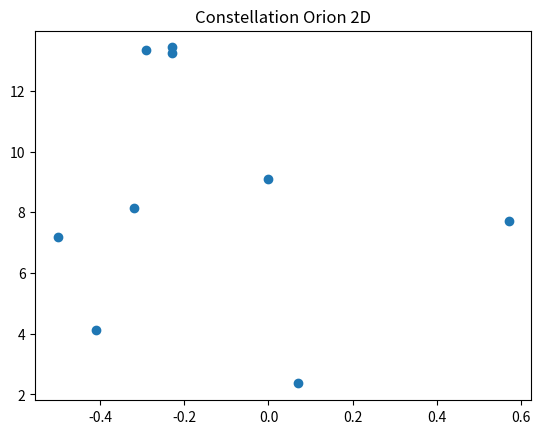
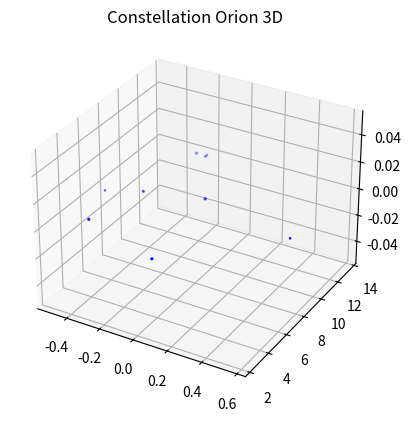

The matplotlib source for these figures, in order:

# coding: utf-8

# ## Project: Visualizing the Orion Constellation
# 
# [redacted]
# 
# As a researcher on the Hayden Planetarium team, you are in charge of visualizing the Orion constellation in 3D using the Matplotlib function `.scatter()`. To learn more about the `.scatter()` you can see the Matplotlib documentation [here](https://matplotlib.org/api/_as_gen/matplotlib.pyplot.scatter.html). 
# 
# You will create a rotate-able visualization of the position of the Orion's stars and get a better sense of their actual positions. To achieve this, you will be mapping real data from outer space that maps the position of the stars in the sky
# 
# The goal of the project is to understand spatial perspective. Once you visualize Orion in both 2D and 3D, you will be able to see the difference in the constellation shape humans see from earth versus the actual position of the stars that make up this constellation. 
# 
# <img src="https://upload.wikimedia.org/wikipedia/commons/9/91/Orion_constellation_with_star_labels.jpg" alt="Orion" style="width: 400px;"/>
# 
# 

# ## 1. Set-Up
# The following set-up is new and specific to the project. It is very similar to the way you have imported Matplotlib in previous lessons.
# 
# + Add `%matplotlib notebook` in the cell below. This is a new statement that you may not have seen before. It will allow you to be able to rotate your visualization in this jupyter notebook.
# 
# + We will be using a subset of Matplotlib: `matplotlib.pyplot`. Import the subset as you have been importing it in previous lessons: `from matplotlib import pyplot as plt`
# 
# 
# + In order to see our 3D visualization, we also need to add this new line after we import Matplotlib:
# `from mpl_toolkits.mplot3d import Axes3D`
# 

# In[2]:


from matplotlib import pyplot as plt
from mpl_toolkits.mplot3d import Axes3D


# ## 2. Get familiar with real data
# 
# Astronomers describe a star's position in the sky by using a pair of angles: declination and right ascension. Declination is similar to longitude, but it is projected on the celestian fear. Right ascension is known as the "hour angle" because it accounts for time of day and earth's rotaiton. Both angles are relative to the celestial equator. You can learn more about star position [here](https://en.wikipedia.org/wiki/Star_position).
# 
# The `x`, `y`, and `z` lists below are composed of the x, y, z coordinates for each star in the collection of stars that make up the Orion constellation as documented in a paper by Nottingham Trent Univesity on "The Orion constellation as an installation" found [here](https://arxiv.org/ftp/arxiv/papers/1110/1110.3469.pdf).
# 
# Spend some time looking at `x`, `y`, and `z`, does each fall within a range?

# In[3]:


# Orion
x = [-0.41, 0.57, 0.07, 0.00, -0.29, -0.32,-0.50,-0.23, -0.23]
y = [4.12, 7.71, 2.36, 9.10, 13.35, 8.13, 7.19, 13.25,13.43]
z = [2.06, 0.84, 1.56, 2.07, 2.36, 1.72, 0.66, 1.25,1.38]


# ## 3. Create a 2D Visualization
# 
# Before we visualize the stars in 3D, let's get a sense of what they look like in 2D. 
# 
# Create a figure for the 2d plot and save it to a variable name `fig`. (hint: `plt.figure()`)
# 
# Add your subplot `.add_subplot()` as the single subplot, with `1,1,1`.(hint: `add_subplot(1,1,1)`)
# 
# Use the scatter [function](https://matplotlib.org/api/_as_gen/matplotlib.pyplot.scatter.html) to visualize your `x` and `y` coordinates. (hint: `.scatter(x,y)`)
# 
# Render your visualization. (hint: `plt.show()`)
# 
# Does the 2D visualization look like the Orion constellation we see in the night sky? Do you recognize its shape in 2D? There is a curve to the sky, and this is a flat visualization, but we will visualize it in 3D in the next step to get a better sense of the actual star positions. 

# In[12]:


fig = plt.figure()
fig.add_subplot(1,1,1)
plt.scatter(x,y)
plt.title('Constellation Orion 2D')
plt.show()


# ## 4. Create a 3D Visualization
# 
# Create a figure for the 3D plot and save it to a variable name `fig_3d`. (hint: `plt.figure()`)
# 
# 
# Since this will be a 3D projection, we want to make to tell Matplotlib this will be a 3D plot.  
# 
# To add a 3D projection, you must include a the projection argument. It would look like this:
# ```py
# projection="3d"
# ```
# 
# Add your subplot with `.add_subplot()` as the single subplot `1,1,1` and specify your `projection` as `3d`:
# 
# `fig_3d.add_subplot(1,1,1,projection="3d")`)
# 
# Since this visualization will be in 3D, we will need our third dimension. In this case, our `z` coordinate. 
# 
# Create a new variable `constellation3d` and call the scatter [function](https://matplotlib.org/api/_as_gen/matplotlib.pyplot.scatter.html) with your `x`, `y` and `z` coordinates. 
# 
# Include `z` just as you have been including the other two axes. (hint: `.scatter(x,y,z)`)
# 
# Render your visualization. (hint `plt.show()`.)
# 

# In[11]:


fig_3d = plt.figure()
fig_3d.add_subplot(1,1,1,projection="3d")

plt.scatter(x,y,z, color='blue')
plt.title('Constellation Orion 3D')


plt.show()


# ## 5. Rotate and explore
# 
# Use your mouse to click and drag the 3D visualization in the previous step. This will rotate the scatter plot. As you rotate, can you see Orion from different angles? 
# 
# Note: The on and off button that appears above the 3D scatter plot allows you to toggle rotation of your 3D visualization in your notebook.
# 
# Take your time, rotate around! Remember, this will never look exactly like the Orion we see from Earth. The visualization does not curve as the night sky does.
# There is beauty in the new understanding of Earthly perspective! We see the shape of the warrior Orion because of Earth's location in the universe and the location of the stars in that constellation.
# 
# Feel free to map more stars by looking up other celestial x, y, z coordinates [here](http://www.stellar-database.com/).
# 
